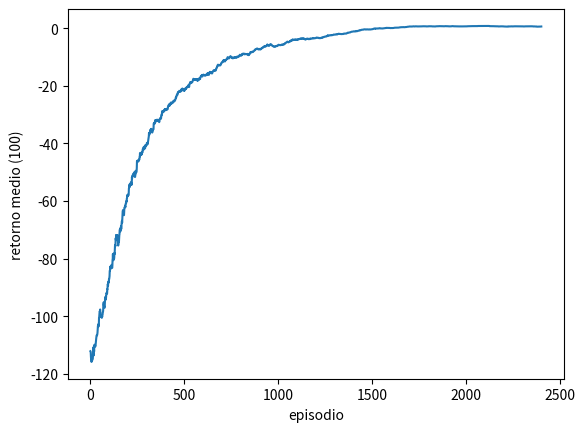
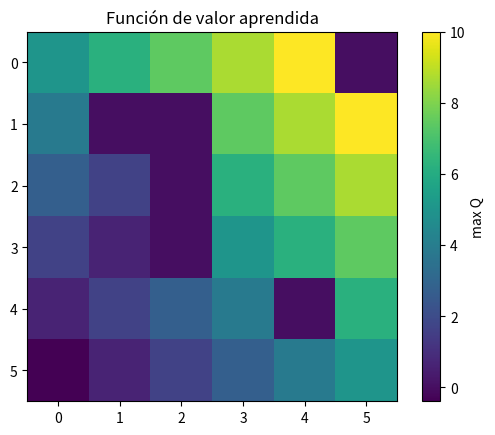

The matplotlib source for these figures, in order:
import matplotlib.pyplot as plt
import numpy as np

FILAS,COLUMNAS=6,6
INICIO=(5,0); META=(0,5); OBSTÁCULOS={(1,1),(1,2),(2,2),(3,2),(4,4)}
ACCIONES=[(-1,0),(1,0),(0,-1),(0,1)]
FLECHAS=np.array(["↑","↓","←","→"])

def paso(estado,acción):
    dr,dc=ACCIONES[acción]; candidato=(estado[0]+dr,estado[1]+dc)
    fuera=not(0<=candidato[0]<FILAS and 0<=candidato[1]<COLUMNAS)
    siguiente=estado if fuera or candidato in OBSTÁCULOS else candidato
    recompensa=10.0 if siguiente==META else -1.0
    return siguiente,recompensa,siguiente==META

def índice(estado): return estado[0]*COLUMNAS+estado[1]


SEMILLA=42; rng=np.random.default_rng(SEMILLA)
Q=np.zeros((FILAS*COLUMNAS,len(ACCIONES))); retornos=[]
alpha=.15; gamma=.97
for episodio in range(2500):
    estado=INICIO; retorno=0; epsilon=max(.03,1-episodio/1800)
    for _ in range(250):
        if rng.random()<epsilon: acción=rng.integers(len(ACCIONES))
        else: acción=np.argmax(Q[índice(estado)])
        siguiente,r,fin=paso(estado,acción)
        objetivo=r if fin else r+gamma*np.max(Q[índice(siguiente)])
        Q[índice(estado),acción]+=alpha*(objetivo-Q[índice(estado),acción])
        estado=siguiente; retorno+=r
        if fin: break
    retornos.append(retorno)

media=np.convolve(retornos,np.ones(100)/100,mode="valid")
plt.plot(media); plt.xlabel("episodio"); plt.ylabel("retorno medio (100)"); plt.show()


política=np.full((FILAS,COLUMNAS)," ",dtype=object)
valor=np.max(Q,axis=1).reshape(FILAS,COLUMNAS)
for f in range(FILAS):
    for c in range(COLUMNAS):
        if (f,c) in OBSTÁCULOS: política[f,c]="■"
        elif (f,c)==META: política[f,c]="★"
        else: política[f,c]=FLECHAS[np.argmax(Q[índice((f,c))])]
print(política)
plt.imshow(valor,cmap="viridis"); plt.colorbar(label="max Q"); plt.title("Función de valor aprendida"); plt.show()

estado=INICIO; ruta=[estado]
for _ in range(50):
    estado,_,fin=paso(estado,np.argmax(Q[índice(estado)])); ruta.append(estado)
    if fin: break
print("ruta:",ruta,"pasos:",len(ruta)-1)
